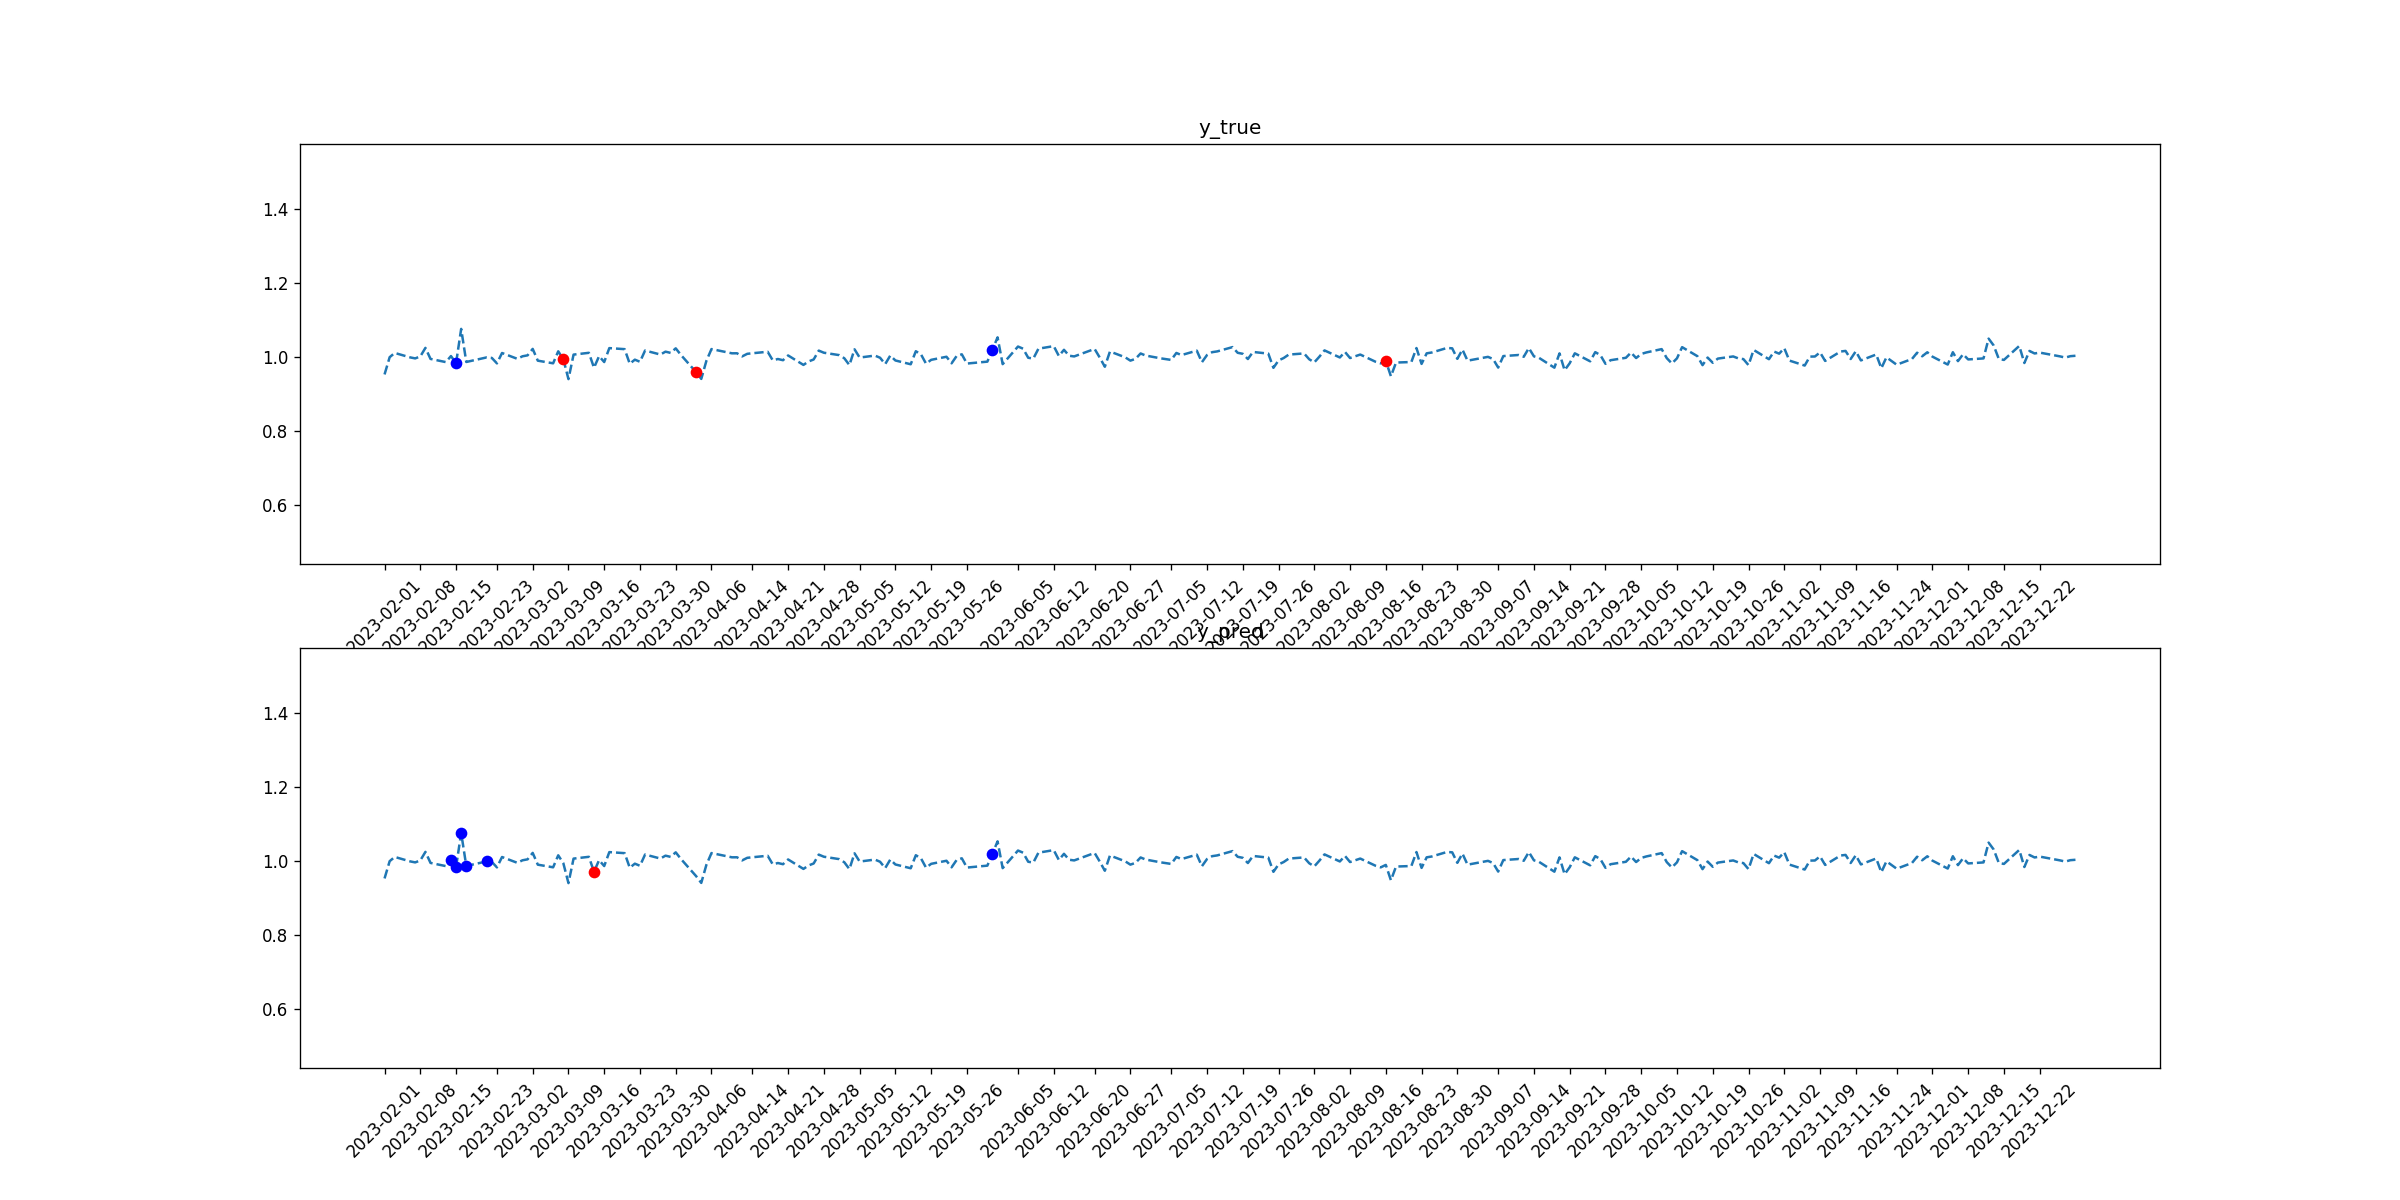

The data file committed next to this chart (first rows):
tid, symbol, close, target_1, pred_1, target_2, pred_2
2023-02-01, DE, 0.9521, 0, 0, 0, 0
2023-02-02, DE, 0.9988, 0, 0, 0, 0
2023-02-03, DE, 1.01, 0, 0, 0, 0
2023-02-06, DE, 0.9983, 0, 0, 0, 0
2023-02-07, DE, 0.9955, 0, 0, 0, 0
2023-02-08, DE, 1.001, 0, 0, 0, 0
2023-02-09, DE, 1.024, 0, 0, 0, 0
2023-02-10, DE, 0.9941, 0, 0, 0, 0
2023-02-13, DE, 0.9855, 0, 0, 0, 0
2023-02-14, DE, 1.002, 0, 1, 0, 0
2023-02-15, DE, 0.9827, 1, 1, 0, 0
2023-02-16, DE, 1.075, 0, 1, 0, 0
2023-02-17, DE, 0.9858, 0, 1, 0, 0
2023-02-21, DE, 0.9982, 0, 1, 0, 0
2023-02-22, DE, 0.9968, 0, 0, 0, 0
2023-02-23, DE, 0.982, 0, 0, 0, 0
2023-02-24, DE, 1.01, 0, 0, 0, 0
2023-02-27, DE, 0.9943, 0, 0, 0, 0
2023-02-28, DE, 1.001, 0, 0, 0, 0
2023-03-01, DE, 1.004, 0, 0, 0, 0
2023-03-02, DE, 1.021, 0, 0, 0, 0
2023-03-03, DE, 0.9894, 0, 0, 0, 0
2023-03-06, DE, 0.9822, 0, 0, 0, 0
2023-03-07, DE, 1.015, 0, 0, 0, 0
2023-03-08, DE, 0.9932, 0, 0, 1, 0
2023-03-09, DE, 0.9395, 0, 0, 0, 0
2023-03-10, DE, 1.006, 0, 0, 0, 0
2023-03-13, DE, 1.011, 0, 0, 0, 0
2023-03-14, DE, 0.9703, 0, 0, 0, 1
2023-03-15, DE, 1.002, 0, 0, 0, 0
2023-03-16, DE, 0.9857, 0, 0, 0, 0
2023-03-17, DE, 1.023, 0, 0, 0, 0
2023-03-20, DE, 1.021, 0, 0, 0, 0
2023-03-21, DE, 0.9811, 0, 0, 0, 0
2023-03-22, DE, 0.9921, 0, 0, 0, 0
2023-03-23, DE, 0.9863, 0, 0, 0, 0
2023-03-24, DE, 1.017, 0, 0, 0, 0
2023-03-27, DE, 1.006, 0, 0, 0, 0
2023-03-28, DE, 1.014, 0, 0, 0, 0
2023-03-29, DE, 1.01, 0, 0, 0, 0
2023-03-30, DE, 1.023, 0, 0, 0, 0
2023-03-31, DE, 1.005, 0, 0, 0, 0
2023-04-03, DE, 0.9582, 0, 0, 1, 0
2023-04-04, DE, 0.94, 0, 0, 0, 0
2023-04-05, DE, 0.9888, 0, 0, 0, 0
2023-04-06, DE, 1.021, 0, 0, 0, 0
2023-04-10, DE, 1.009, 0, 0, 0, 0
2023-04-11, DE, 1.009, 0, 0, 0, 0
2023-04-12, DE, 1.001, 0, 0, 0, 0
2023-04-13, DE, 1.008, 0, 0, 0, 0
2023-04-14, DE, 1.009, 0, 0, 0, 0
2023-04-17, DE, 1.013, 0, 0, 0, 0
2023-04-18, DE, 0.9901, 0, 0, 0, 0
2023-04-19, DE, 0.9939, 0, 0, 0, 0
2023-04-20, DE, 0.9906, 0, 0, 0, 0
2023-04-21, DE, 1.003, 0, 0, 0, 0
2023-04-24, DE, 0.9779, 0, 0, 0, 0
2023-04-25, DE, 0.9872, 0, 0, 0, 0
2023-04-26, DE, 0.9926, 0, 0, 0, 0
2023-04-27, DE, 1.017, 0, 0, 0, 0
... 170 more rows
